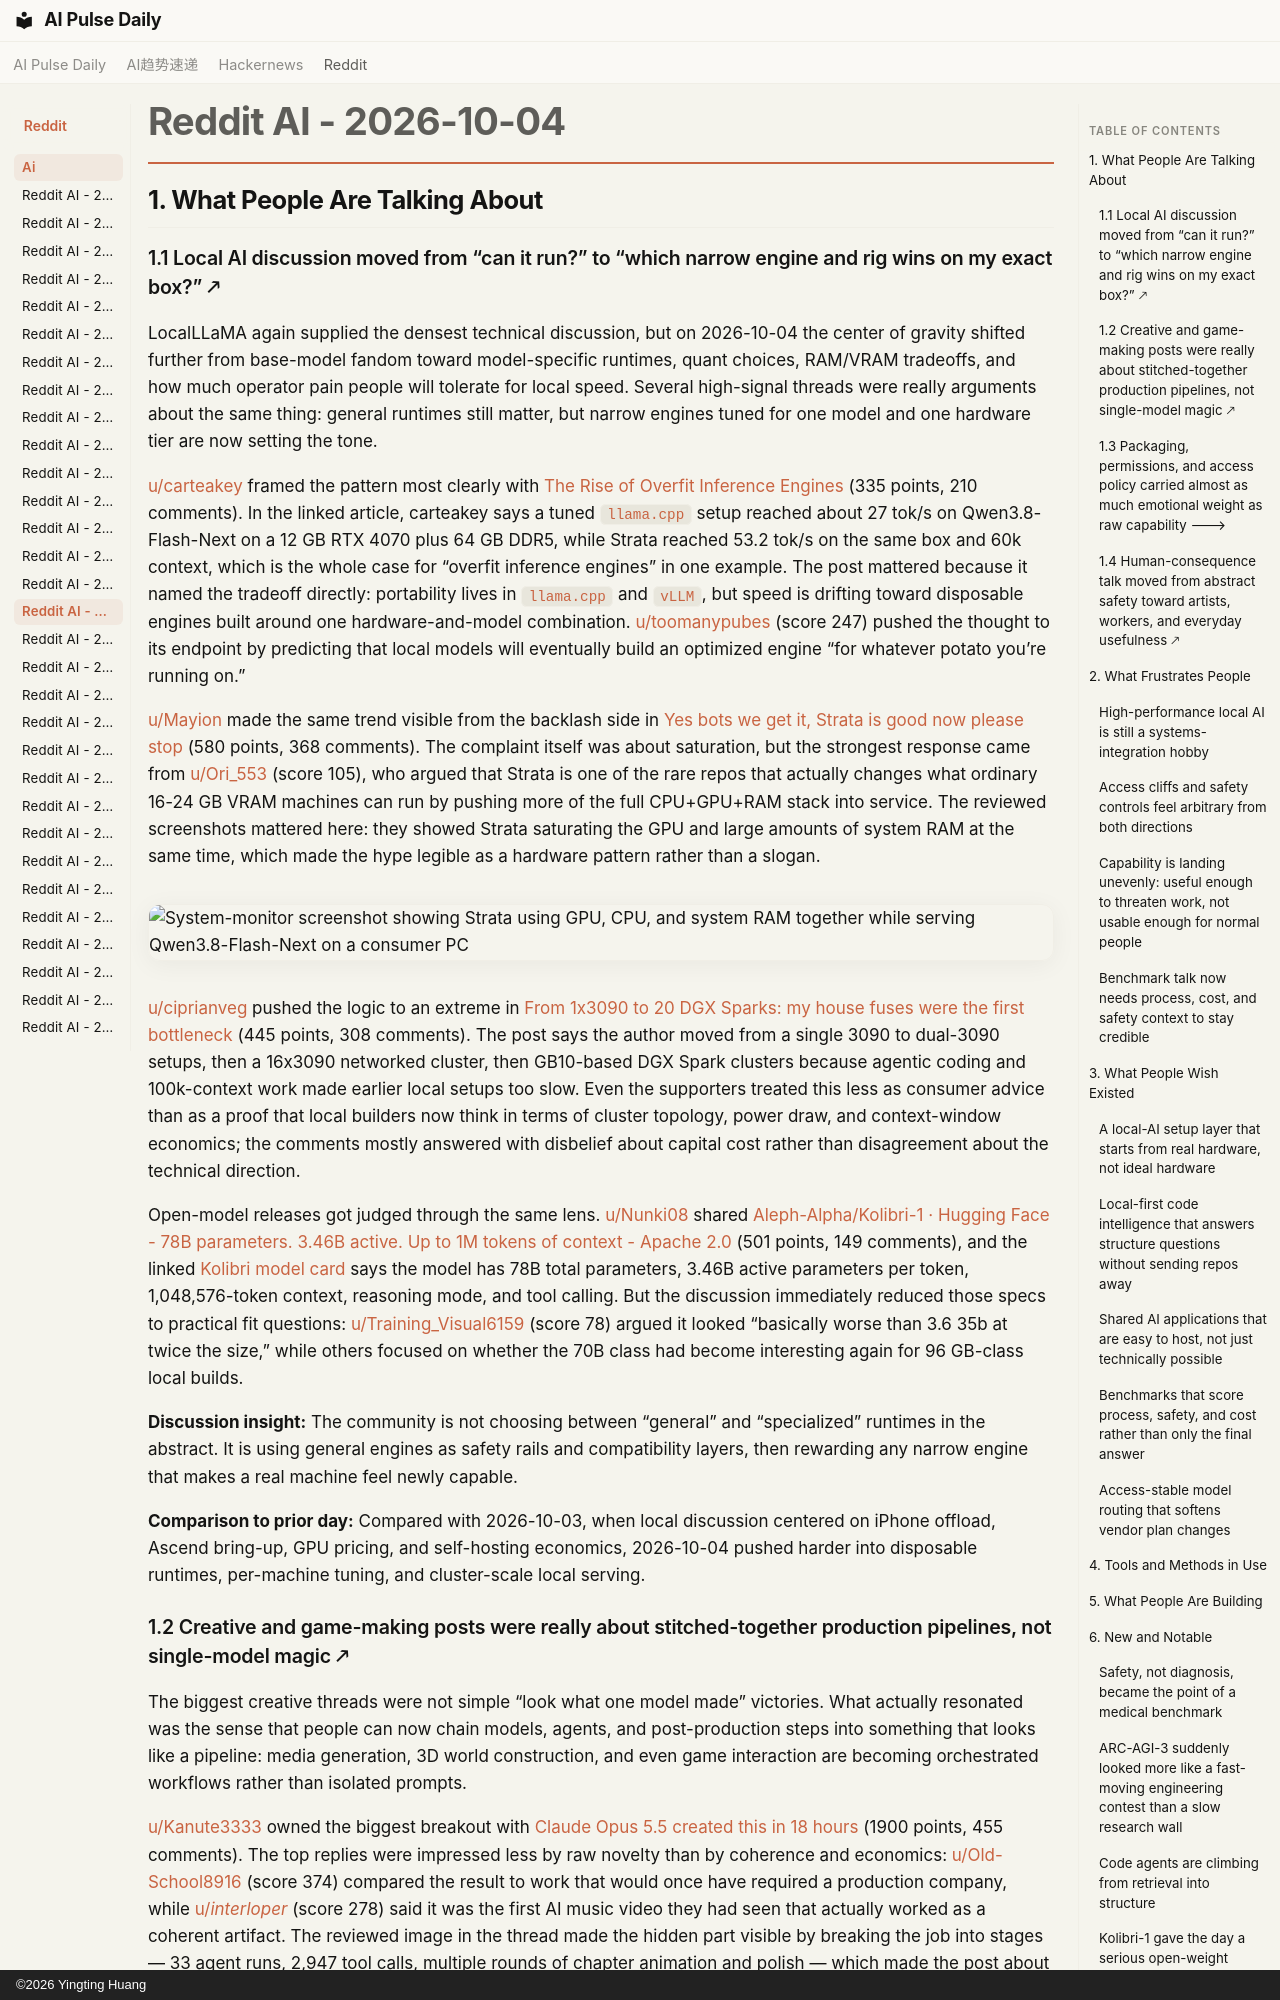

repository: vibewatch/vibewatch.github.io · page: reddit/ai/2026-10-04/index.html · generator: mkdocs · copyright: ©2026 Yingting Huang

# Reddit AI - 2026-10-04

## 1. What People Are Talking About

### 1.1 Local AI discussion moved from “can it run?” to “which narrow engine and rig wins on my exact box?” 🡕

LocalLLaMA again supplied the densest technical discussion, but on 2026-10-04 the center of gravity shifted further from base-model fandom toward model-specific runtimes, quant choices, RAM/VRAM tradeoffs, and how much operator pain people will tolerate for local speed. Several high-signal threads were really arguments about the same thing: general runtimes still matter, but narrow engines tuned for one model and one hardware tier are now setting the tone.

[u/carteakey](https://www.reddit.com/user/carteakey) framed the pattern most clearly with [The Rise of Overfit Inference Engines](https://www.reddit.com/r/LocalLLaMA/comments/1wwu6zj/the_rise_of_overfit_inference_engines/) (335 points, 210 comments). In the linked article, carteakey says a tuned `llama.cpp` setup reached about 27 tok/s on Qwen3.8-Flash-Next on a 12 GB RTX 4070 plus 64 GB DDR5, while Strata reached 53.2 tok/s on the same box and 60k context, which is the whole case for “overfit inference engines” in one example. The post mattered because it named the tradeoff directly: portability lives in `llama.cpp` and `vLLM`, but speed is drifting toward disposable engines built around one hardware-and-model combination. [u/toomanypubes](https://www.reddit.com/user/toomanypubes) (score 247) pushed the thought to its endpoint by predicting that local models will eventually build an optimized engine “for whatever potato you’re running on.”

[u/Mayion](https://www.reddit.com/user/Mayion) made the same trend visible from the backlash side in [Yes bots we get it, Strata is good now please stop](https://www.reddit.com/r/LocalLLaMA/comments/1wwobfg/yes_bots_we_get_it_strata_is_good_now_please_stop/) (580 points, 368 comments). The complaint itself was about saturation, but the strongest response came from [u/Ori_553](https://www.reddit.com/user/Ori_553) (score 105), who argued that Strata is one of the rare repos that actually changes what ordinary 16-24 GB VRAM machines can run by pushing more of the full CPU+GPU+RAM stack into service. The reviewed screenshots mattered here: they showed Strata saturating the GPU and large amounts of system RAM at the same time, which made the hype legible as a hardware pattern rather than a slogan.

![System-monitor screenshot showing Strata using GPU, CPU, and system RAM together while serving Qwen3.8-Flash-Next on a consumer PC](https://preview.redd.it/vyog069bq9th1.png?width=2557&format=png&auto=webp&s=3ac0a0ad5d787aed0c20f22a503b60e0239c93a3)

[u/ciprianveg](https://www.reddit.com/user/ciprianveg) pushed the logic to an extreme in [From 1x3090 to 20 DGX Sparks: my house fuses were the first bottleneck](https://www.reddit.com/r/LocalLLaMA/comments/1wxgm0h/from_1x3090_to_20_dgx_sparks_my_house_fuses_were/) (445 points, 308 comments). The post says the author moved from a single 3090 to dual-3090 setups, then a 16x3090 networked cluster, then GB10-based DGX Spark clusters because agentic coding and 100k-context work made earlier local setups too slow. Even the supporters treated this less as consumer advice than as a proof that local builders now think in terms of cluster topology, power draw, and context-window economics; the comments mostly answered with disbelief about capital cost rather than disagreement about the technical direction.

Open-model releases got judged through the same lens. [u/Nunki08](https://www.reddit.com/user/Nunki08) shared [Aleph-Alpha/Kolibri-1 · Hugging Face - 78B parameters. 3.46B active. Up to 1M tokens of context - Apache 2.0](https://www.reddit.com/r/LocalLLaMA/comments/1wwl7y6/alephalphakolibri1_hugging_face_78b_parameters/) (501 points, 149 comments), and the linked [Kolibri model card](https://huggingface.co/Aleph-Alpha/Kolibri-1) says the model has 78B total parameters, 3.46B active parameters per token, 1,048,576-token context, reasoning mode, and tool calling. But the discussion immediately reduced those specs to practical fit questions: [u/Training_Visual6159](https://www.reddit.com/user/Training_Visual6159) (score 78) argued it looked “basically worse than 3.6 35b at twice the size,” while others focused on whether the 70B class had become interesting again for 96 GB-class local builds.

**Discussion insight:** The community is not choosing between “general” and “specialized” runtimes in the abstract. It is using general engines as safety rails and compatibility layers, then rewarding any narrow engine that makes a real machine feel newly capable.

**Comparison to prior day:** Compared with 2026-10-03, when local discussion centered on iPhone offload, Ascend bring-up, GPU pricing, and self-hosting economics, 2026-10-04 pushed harder into disposable runtimes, per-machine tuning, and cluster-scale local serving.
